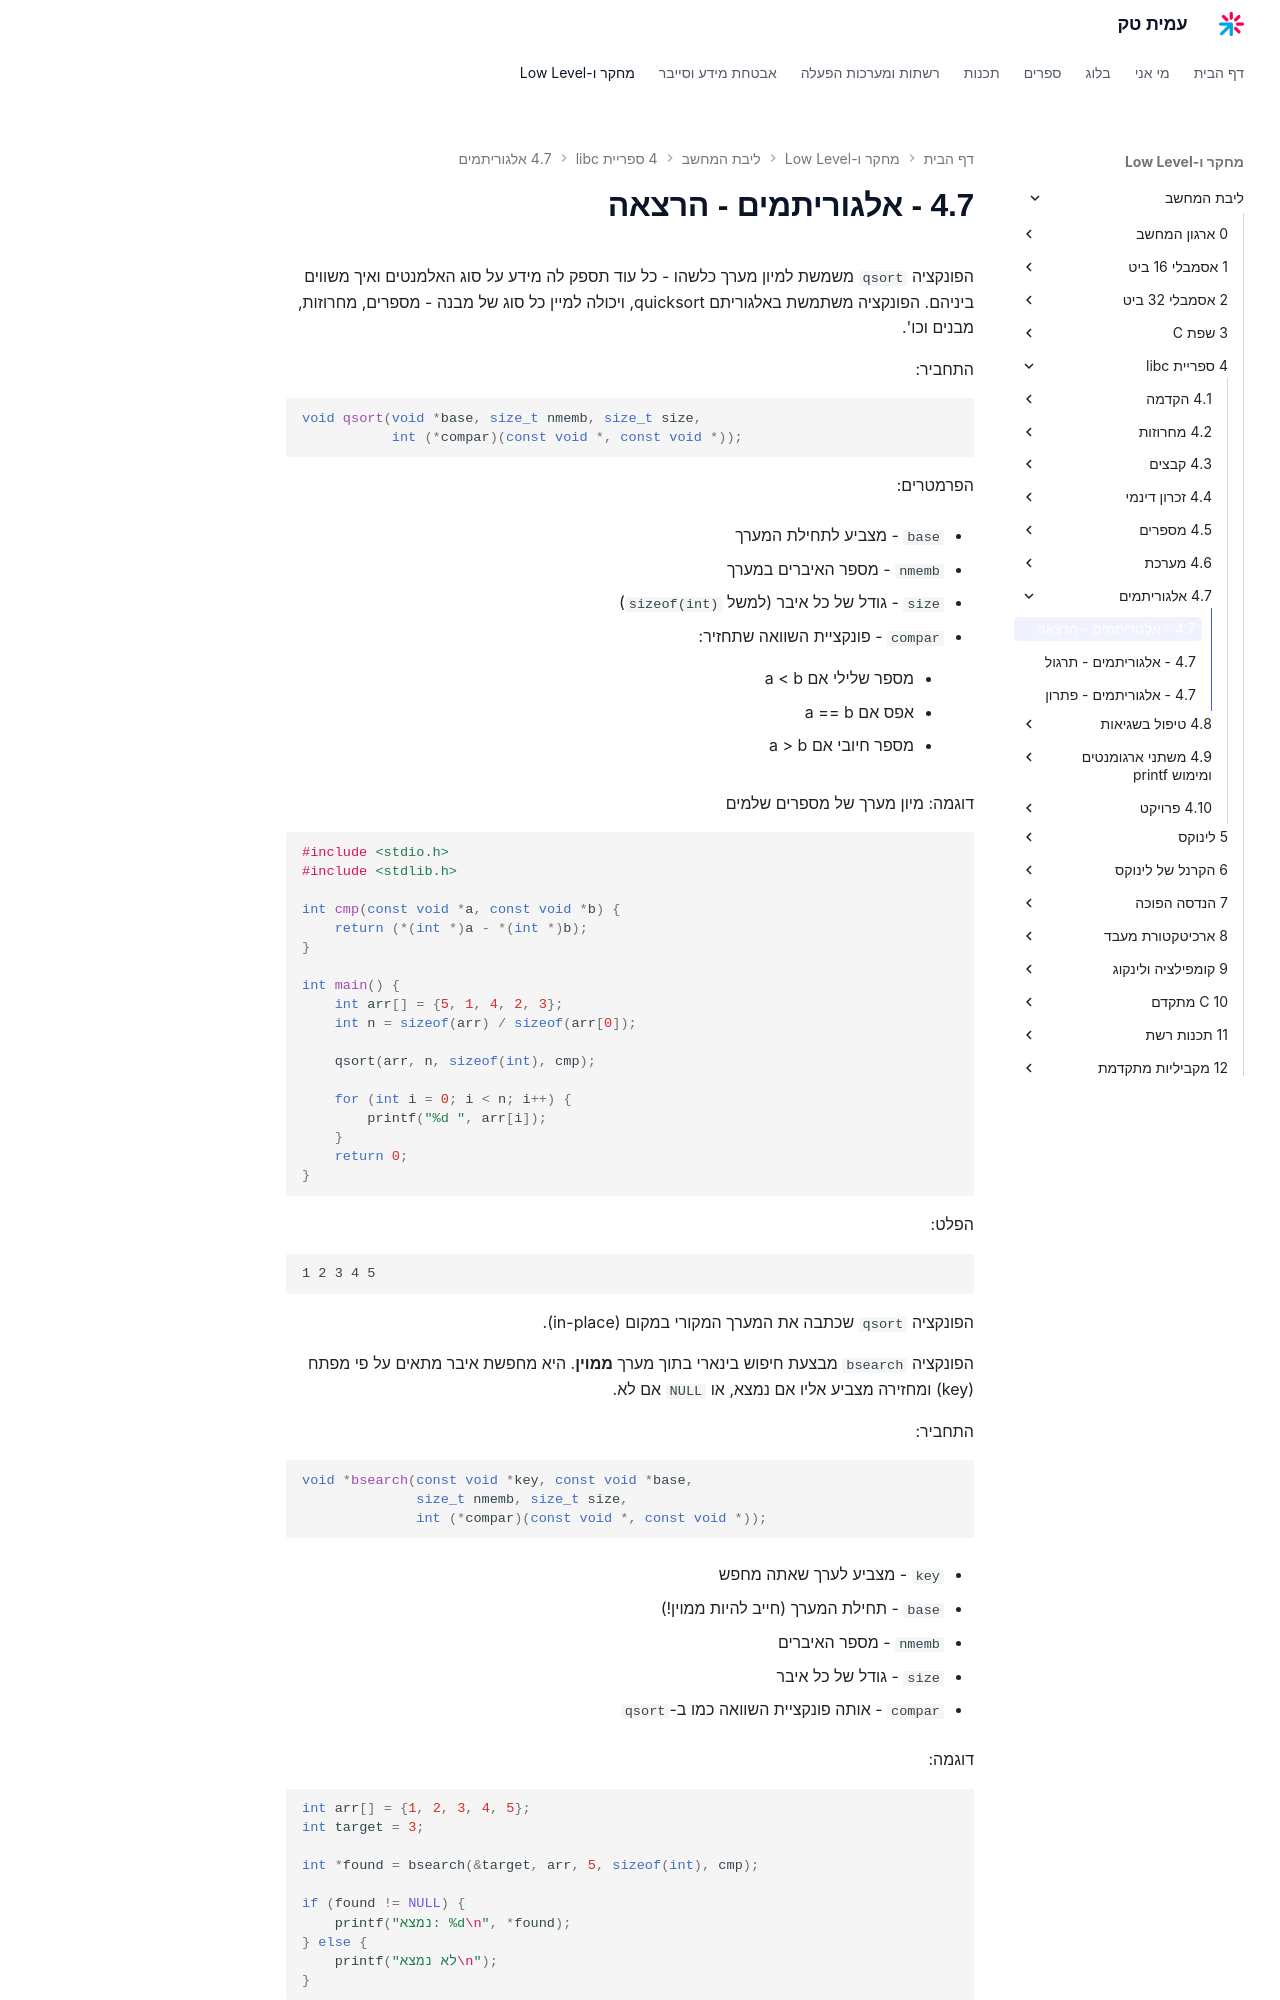

repository: AmitPinchasi/amittech · page: ליבת-המחשב/4 - ספריית libc/4.7 - אלגוריתמים/4.7 - אלגוריתמים - הרצאה/index.html · generator: mkdocs


הפונקציה `qsort` משמשת למיון מערך כלשהו – כל עוד תספק לה מידע על סוג האלמנטים ואיך משווים ביניהם. הפונקציה משתמשת באלגוריתם quicksort, ויכולה למיין כל סוג של מבנה – מספרים, מחרוזות, מבנים וכו'.

התחביר:

```c
void qsort(void *base, size_t nmemb, size_t size,
           int (*compar)(const void *, const void *));
```

הפרמטרים:

- `base` – מצביע לתחילת המערך
    
- `nmemb` – מספר האיברים במערך
    
- `size` – גודל של כל איבר (למשל `sizeof(int)`)
    
- `compar` – פונקציית השוואה שתחזיר:
    
    - מספר שלילי אם a < b
        
    - אפס אם a == b
        
    - מספר חיובי אם a > b
        

דוגמה: מיון מערך של מספרים שלמים

```c
#include <stdio.h>
#include <stdlib.h>

int cmp(const void *a, const void *b) {
    return (*(int *)a - *(int *)b);
}

int main() {
    int arr[] = {5, 1, 4, 2, 3};
    int n = sizeof(arr) / sizeof(arr[0]);

    qsort(arr, n, sizeof(int), cmp);

    for (int i = 0; i < n; i++) {
        printf("%d ", arr[i]);
    }
    return 0;
}
```

הפלט:

```
1 2 3 4 5
```

הפונקציה `qsort` שיכתבה את המערך המקורי במקום (in-place).

---

הפונקציה `bsearch` מבצעת חיפוש בינארי בתוך מערך **ממוין**. היא מחפשת איבר מתאים על פי מפתח (key) ומחזירה מצביע אליו אם נמצא, או `NULL` אם לא.

התחביר:

```c
void *bsearch(const void *key, const void *base,
              size_t nmemb, size_t size,
              int (*compar)(const void *, const void *));
```

- `key` – מצביע לערך שאתה מחפש
    
- `base` – תחילת המערך (חייב להיות ממוין!)
    
- `nmemb` – מספר האיברים
    
- `size` – גודל של כל איבר
    
- `compar` – אותה פונקציית השוואה כמו ב־`qsort`
    

דוגמה:
